Dataset: recaptcha_tiles (GitHub, likeblossom/breaking-reCAPTCHA). Classes: bicycle, bridge, bus, car, chimney, crosswalk, hydrant, motorcycle, mountain, stairs, tractor, traffic light.

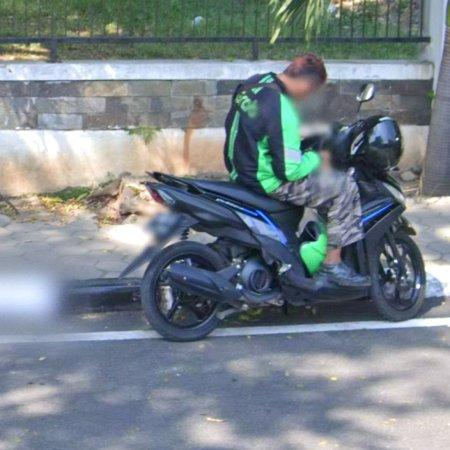
Label: motorcycle

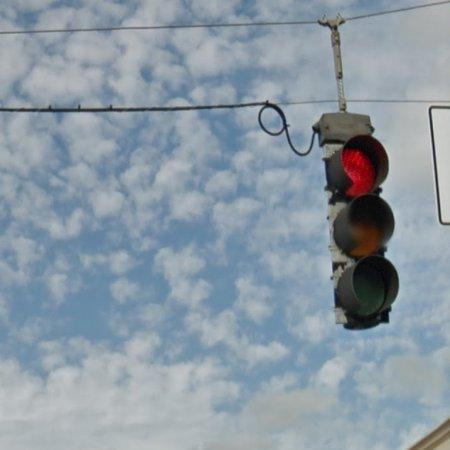
Label: traffic light

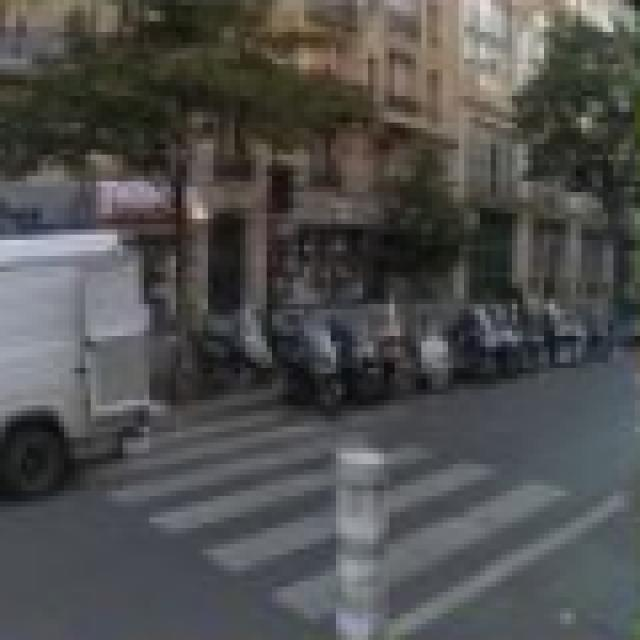
Label: crosswalk

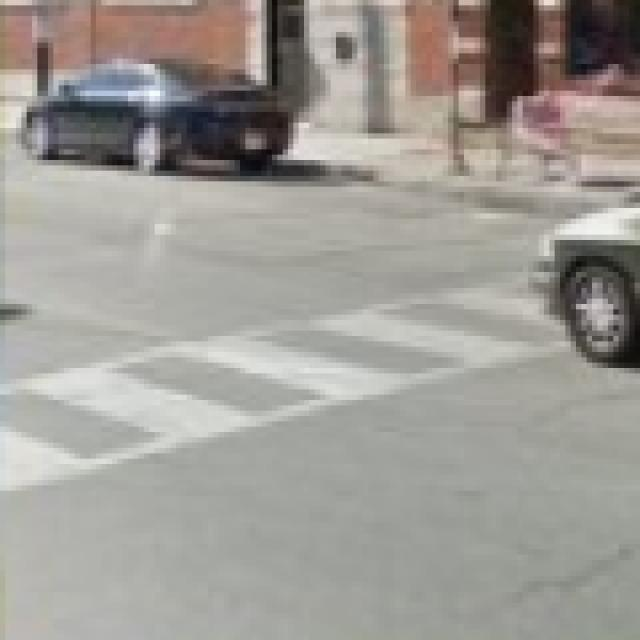
Label: crosswalk

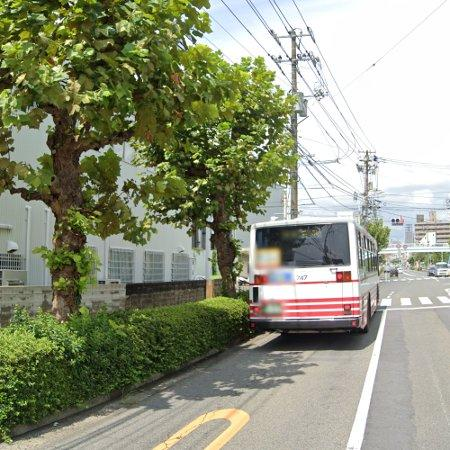
Label: bus

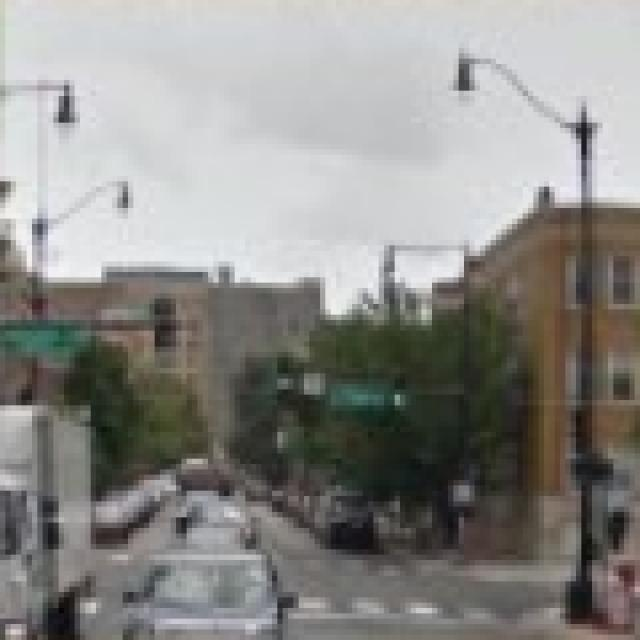
Label: crosswalk
